Image classification data set "CitrusLeafPathology-14-Aug" (Aurelia-Maris-Crystalthrone/YouKang on GitHub). Class labels (14): anthracnose, bacterial blight, black spot, citrus canker, citrus mite, curl leaf, curl virus, deficiency leaf, dry leaf, greening, healthy, melanose, sooty mould, spider mite.

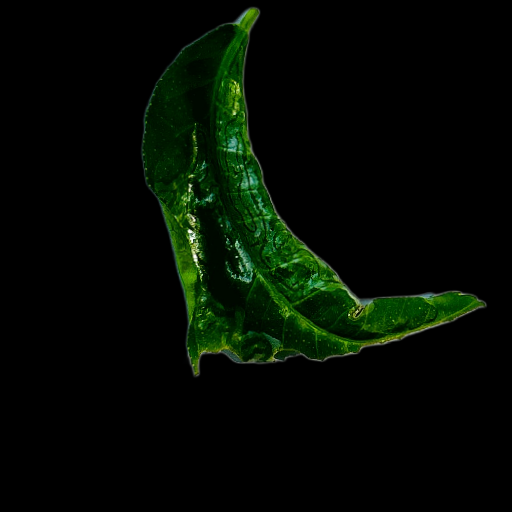
Label: curl virus

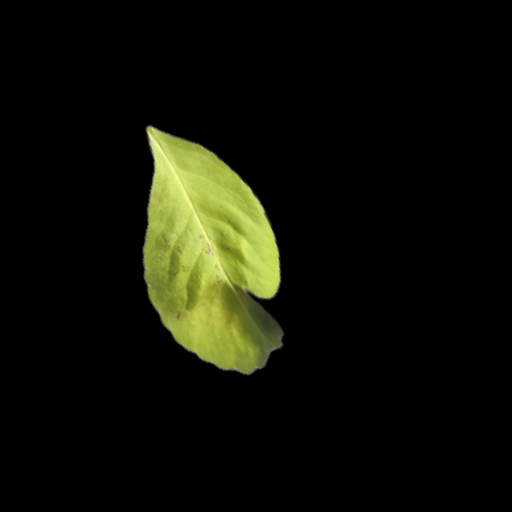
Label: curl leaf

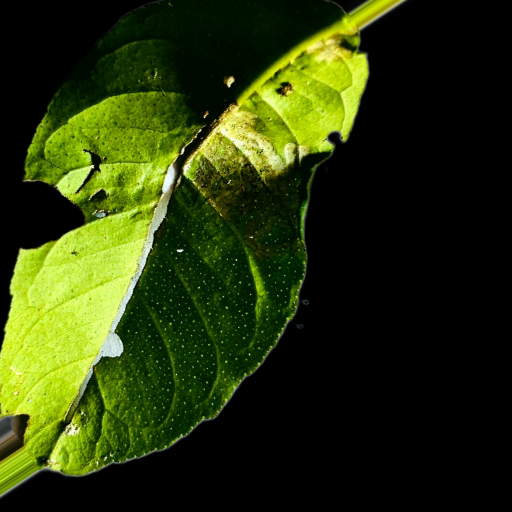
Label: deficiency leaf

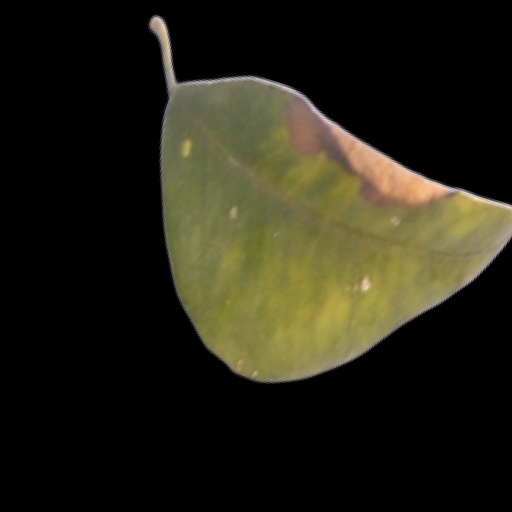
Label: black spot

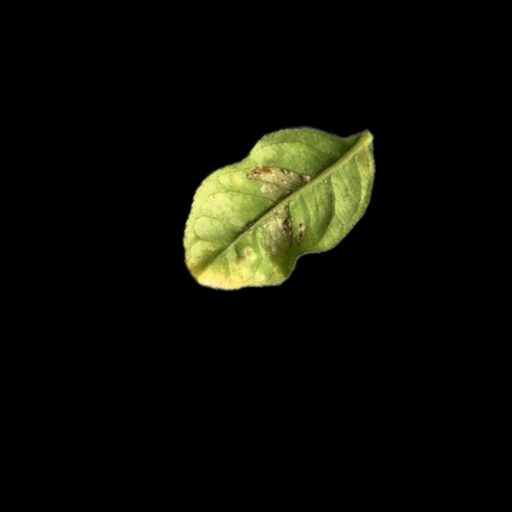
Label: citrus canker

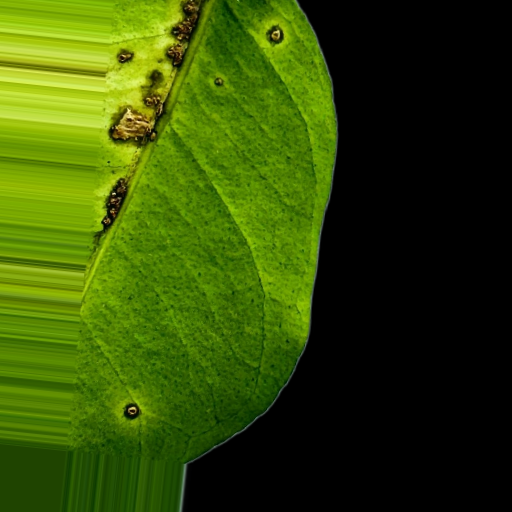
Label: anthracnose
